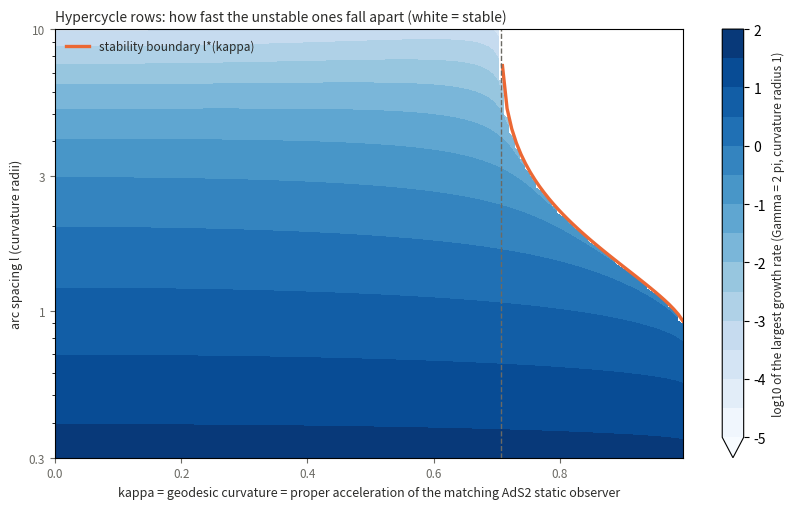

Write the Python code that produced this figure.
"""Growth rates of hypercycle rows (tanh model) from the exact Bloch symbol, and their meaning in an expanding universe.
Symbol at wavenumber q (../rows/exact_symbol.py): [[i delta, B], [C, i delta]], B = 2 sum_j (a_j + b_j cos qj),
C = 2 sum_j d_j (1 - cos qj) < 0, so the growth rate is lambda(q) = sqrt(max(B C, 0)); lambda_max = max_q lambda(q).
Units: H = sum_{i<j} W, W = -ln tanh(d/2) = 2 pi G, i.e. circulation Gamma = 2 pi on the unit-curvature H^2.
Expanding universe: on a spatial slice a(t)^2 h_{H^2}, the stream function of point vortices is Gamma G_h (2D conformal
invariance) and the comoving velocity is a^{-2} times the unit-H^2 velocity, so the comoving dynamics is exactly the
H^2 problem in tau = int dt/a(t)^2. For Milne (flat Minkowski space, slices = unit hyperboloids, a = t) the remaining
tau after t0 is int dt/(c t)^2 = 1/(c^2 t0): a mode with rate lambda_max (for Gamma = 2 pi) grows at most by
exp(lambda_max Gamma/(2 pi c^2 t0)).
Usage: python growth_map.py -> growth_map.png, growth_map.out"""
import numpy as np, matplotlib
matplotlib.use('Agg'); import matplotlib.pyplot as plt
from matplotlib.ticker import NullFormatter
from scipy.optimize import brentq

def pair(K, c):
    s2 = 1 - K; D = c + 1 - 2*K; den = (c - 1)*D**2
    a = s2*((3*K-1)*c**2 - (4*K**2-K+1)*c + 2*K**2)/den
    b = s2*(K*c**2 + (1-3*K)*c + 2*K**2-2*K+1)/den
    d = -s2**2*(c**2 + c - 2*K)/den
    return a, b, d
def lam_max(kappa, l, nq=181):
    K = kappa**2; lp = l*np.sqrt(1 - K)
    J = max(4, int(np.ceil(60/lp))); j = np.arange(1, J+1); c = np.cosh(np.minimum(j*lp, 700.0))
    a, b, d = pair(K, c)
    q = np.linspace(1e-3, np.pi, nq)
    cq = np.cos(np.outer(q, j))
    B = 2*(a.sum() + (cq*b).sum(axis=1)); C = 2*((1 - cq)*d).sum(axis=1)
    g = np.sqrt(np.maximum(B*C, 0)); i = np.argmax(g)
    return g[i], q[i]
def Fpi(kappa, lp):
    a = np.arccos(kappa); s2 = np.sin(a)**2; n = np.arange(1, int(np.ceil(90/lp)) + 6); r = np.exp(-n*lp)
    return np.sum((np.sin(2*a)*np.sin(2*n*a) - 2*n*s2*np.sin(n*a)**2)*r/(1-r) - 2*n*s2*np.cos(n*a)**2*r/(1+r))
def lstar(kappa):
    g = np.geomspace(0.005, 40, 600); v = np.array([Fpi(kappa, x) for x in g]); i = np.where(np.diff(np.sign(v)) > 0)[0][-1]
    return brentq(lambda x: Fpi(kappa, x), g[i], g[i+1])/np.sqrt(1 - kappa**2)

if __name__ == '__main__':
    ks = np.linspace(0.0, 0.995, 120); ls = np.geomspace(0.3, 10, 120)
    Lm = np.array([[lam_max(k, l)[0] for k in ks] for l in ls])
    with open('growth_map.out', 'w') as f:
        f.write('max growth rate lambda_max (Gamma = 2 pi, unit curvature) and critical q/pi\n')
        for k, l in [(0.0, 1.0), (0.0, 3.0), (0.5, 1.0), (0.5, 3.0), (0.7, 3.0), (0.8, 1.5), (0.9, 1.0), (0.95, 0.8)]:
            g, q = lam_max(k, l); f.write(f'kappa {k:4}, l {l:4}: lambda_max = {g:.6f}  at q/pi = {q/np.pi:.3f}\n')
        f.write('Milne freeze-out: total amplification after t0 is exp(lambda_max * Gamma/(2 pi c^2 t0));\n')
        f.write('superfluid 4He (Gamma = h/m4 = 9.97e-8 m^2/s): Gamma/c^2 = 1.1e-24 s, so for any t0 >> 1e-24 s the pattern is frozen\n')
    print(open('growth_map.out').read())
    INK, MUTED, GRID = '#2b2b29', '#6b6a64', '#e4e3df'
    fig, ax = plt.subplots(figsize=(8.6, 5.2))
    Z = np.ma.masked_where(Lm < 1e-9, np.log10(np.maximum(Lm, 1e-12)))     # stable points left white
    top = np.ceil(np.log10(Lm.max())*2)/2
    cs = ax.contourf(ks, ls, Z, levels=np.arange(-5, top + 0.01, 0.5), cmap='Blues', extend='min')
    cb = fig.colorbar(cs, ax=ax); cb.set_label('log10 of the largest growth rate (Gamma = 2 pi, curvature radius 1)', fontsize=8.5, color=INK)
    kk = np.linspace(0.709, 0.995, 40); ax.plot(kk, [lstar(k) for k in kk], '-', color='#eb6834', lw=2.4, label='stability boundary l*(kappa)')
    ax.axvline(1/np.sqrt(2), color=MUTED, ls='--', lw=1)
    ax.set_yscale('log'); ax.set_ylim(0.3, 10)
    ax.set_yticks([0.3, 1, 3, 10]); ax.set_yticklabels(['0.3', '1', '3', '10']); ax.yaxis.set_minor_formatter(NullFormatter())
    ax.set_xlabel('kappa = geodesic curvature = proper acceleration of the matching AdS2 static observer', color=INK, fontsize=9)
    ax.set_ylabel('arc spacing l (curvature radii)', color=INK, fontsize=9)
    ax.legend(frameon=False, fontsize=8.5, loc='upper left', labelcolor=INK)
    ax.set_title('Hypercycle rows: how fast the unstable ones fall apart (white = stable)', fontsize=10, color=INK, loc='left')
    ax.tick_params(colors=MUTED, labelsize=8.5)
    plt.tight_layout(); plt.savefig('growth_map.png', dpi=140)
